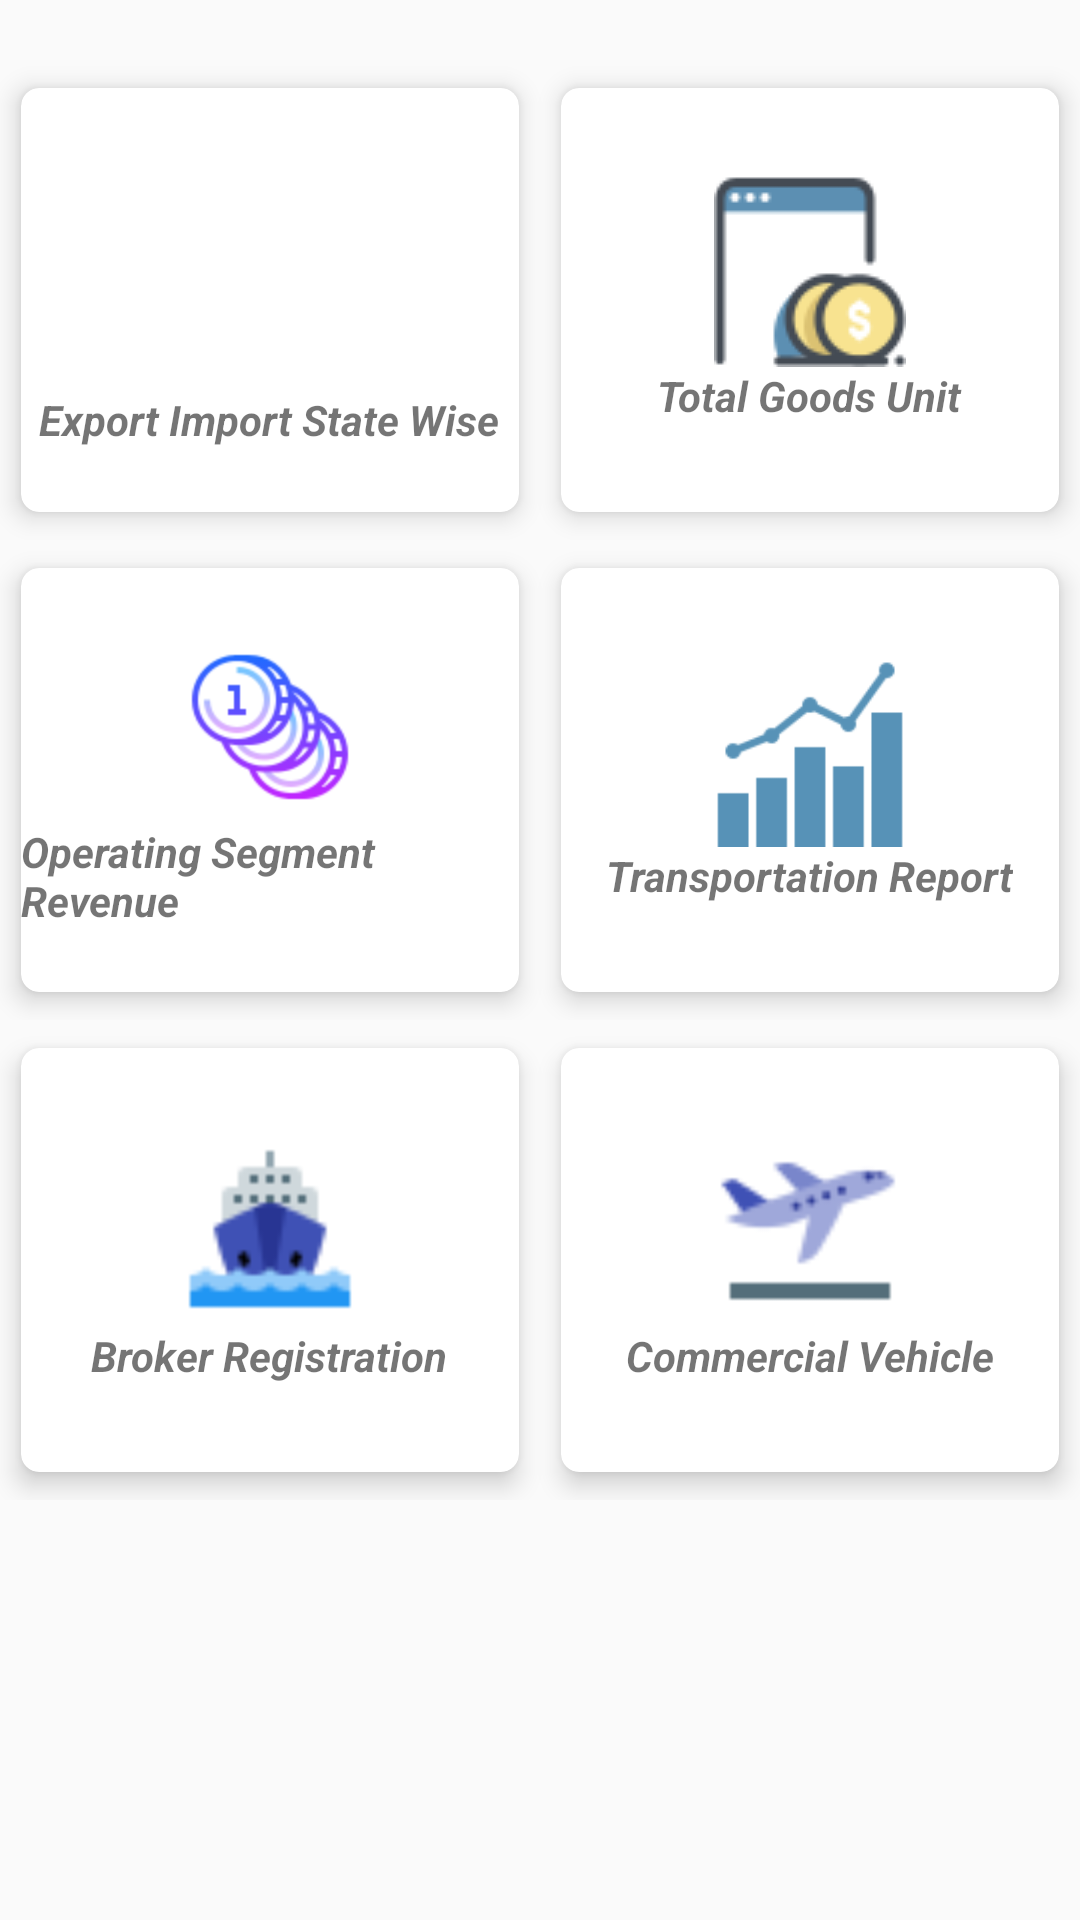

Layout XML and referenced resources for this Android screen:
<!-- AndroidManifest.xml: application theme AppTheme -->
<!-- res/layout/activity_central_government.xml -->
<?xml version="1.0" encoding="utf-8"?>
<android.support.constraint.ConstraintLayout xmlns:android="http://schemas.android.com/apk/res/android"
    xmlns:app="http://schemas.android.com/apk/res-auto"
    xmlns:tools="http://schemas.android.com/tools"
    android:layout_width="match_parent"
    android:layout_height="match_parent">

      <ScrollView
        android:layout_width="match_parent"
        android:layout_height="wrap_content">

        <LinearLayout
            android:layout_marginTop="20dp"
            android:layout_width="match_parent"
            android:layout_height="wrap_content"
            android:orientation="vertical"
            >
            <LinearLayout
                android:layout_width="match_parent"
                android:layout_height="wrap_content"
                android:orientation="horizontal"
                android:layout_weight="1">

                <android.support.v7.widget.CardView
                    android:layout_width="0dp"
                    android:layout_height="160dp"
                    app:cardUseCompatPadding="true"
                    app:cardCornerRadius="6dp"
                    app:cardElevation="5dp"
                    android:layout_weight="0.5"
                    >
                    <LinearLayout
                        android:id="@+id/idReport1"
                        android:layout_width="match_parent"
                        android:layout_height="match_parent"
                        android:orientation="vertical"
                        android:gravity="center">
                        <ImageView
                            android:layout_width="64dp"
                            android:layout_height="80dp"
                            android:src="@drawable/icons8_cropins"/>
                        <TextView
                            android:layout_width="wrap_content"
                            android:layout_height="wrap_content"
                            android:text="Export Import State Wise"
                            android:textStyle="bold|italic"
                            />
                    </LinearLayout>

                </android.support.v7.widget.CardView>
                <android.support.v7.widget.CardView
                    android:layout_width="0dp"
                    android:layout_height="160dp"
                    app:cardUseCompatPadding="true"
                    app:cardCornerRadius="6dp"
                    app:cardElevation="5dp"
                    android:layout_weight="0.5">
                    <LinearLayout
                        android:id="@+id/idReport2"
                        android:layout_width="match_parent"
                        android:layout_height="match_parent"
                        android:orientation="vertical"
                        android:gravity="center">
                        <ImageView
                            android:layout_width="64dp"
                            android:layout_height="64dp"
                            android:src="@drawable/icons8_mkt_64"/>
                        <TextView
                            android:layout_width="wrap_content"
                            android:layout_height="wrap_content"
                            android:text="Total Goods Unit"
                            android:textStyle="bold|italic"
                            />
                    </LinearLayout>

                </android.support.v7.widget.CardView>

            </LinearLayout>
            <LinearLayout
                android:layout_width="match_parent"
                android:layout_height="wrap_content"
                android:orientation="horizontal"
                android:layout_weight="1">
                <android.support.v7.widget.CardView
                    android:layout_width="0dp"
                    android:layout_height="160dp"
                    app:cardUseCompatPadding="true"
                    app:cardCornerRadius="6dp"
                    app:cardElevation="5dp"
                    android:layout_weight="0.5"
                    >
                    <LinearLayout
                        android:id="@+id/idReport3"
                        android:layout_width="match_parent"
                        android:layout_height="match_parent"
                        android:orientation="vertical"
                        android:gravity="center">
                        <ImageView
                            android:layout_width="64dp"
                            android:layout_height="64dp"
                            android:src="@drawable/icons8_bankloan"/>
                        <TextView
                            android:layout_width="wrap_content"
                            android:layout_height="wrap_content"
                            android:text="Operating Segment Revenue"
                            android:textStyle="bold|italic"
                            />
                    </LinearLayout>

                </android.support.v7.widget.CardView>
                <android.support.v7.widget.CardView
                    android:layout_width="0dp"
                    android:layout_height="160dp"
                    app:cardUseCompatPadding="true"
                    app:cardCornerRadius="6dp"
                    app:cardElevation="5dp"
                    android:layout_weight="0.5">
                    <LinearLayout
                        android:id="@+id/idReport4"
                        android:layout_width="match_parent"
                        android:layout_height="match_parent"
                        android:orientation="vertical"
                        android:gravity="center">
                        <ImageView
                            android:layout_width="64dp"
                            android:layout_height="64dp"
                            android:src="@drawable/icons8_dashboard_100"/>

                        <TextView
                            android:layout_width="wrap_content"
                            android:layout_height="wrap_content"
                            android:text="Transportation Report"
                            android:textStyle="bold|italic" />
                    </LinearLayout>

                </android.support.v7.widget.CardView>

            </LinearLayout>
            <LinearLayout
                android:layout_width="match_parent"
                android:layout_height="wrap_content"
                android:orientation="horizontal"
                android:layout_weight="1">

                <android.support.v7.widget.CardView
                    android:layout_width="0dp"
                    android:layout_height="160dp"
                    android:layout_weight="0.5"
                    app:cardCornerRadius="6dp"
                    app:cardElevation="5dp"
                    app:cardUseCompatPadding="true">

                    <LinearLayout
                        android:id="@+id/idBroker"
                        android:layout_width="match_parent"
                        android:layout_height="match_parent"
                        android:gravity="center"
                        android:orientation="vertical">

                        <ImageView
                            android:layout_width="64dp"
                            android:layout_height="64dp"
                            android:src="@drawable/icons8_sea" />

                        <TextView
                            android:layout_width="wrap_content"
                            android:layout_height="wrap_content"
                            android:text="Broker Registration"
                            android:textStyle="bold|italic" />
                    </LinearLayout>

                </android.support.v7.widget.CardView>
                <android.support.v7.widget.CardView
                    android:layout_width="0dp"
                    android:layout_height="160dp"
                    app:cardUseCompatPadding="true"
                    app:cardCornerRadius="6dp"
                    app:cardElevation="5dp"
                    android:layout_weight="0.5">
                    <LinearLayout
                        android:id="@+id/idReport5"
                        android:layout_width="match_parent"
                        android:layout_height="match_parent"
                        android:orientation="vertical"
                        android:gravity="center">
                        <ImageView
                            android:layout_width="64dp"
                            android:layout_height="64dp"
                            android:src="@drawable/icons8_airplane"/>
                        <TextView
                            android:layout_width="wrap_content"
                            android:layout_height="wrap_content"
                            android:text="Commercial Vehicle"
                            android:textStyle="bold|italic"
                            />
                    </LinearLayout>
                </android.support.v7.widget.CardView>
            </LinearLayout>
        </LinearLayout>
    </ScrollView>
</android.support.constraint.ConstraintLayout>
<!-- resources referenced by this layout -->
<resources>
  <!-- drawable icons8_airplane: png bitmap (drawable, 1400 bytes) -->
  <!-- drawable icons8_bankloan: png bitmap (drawable, 6604 bytes) -->
  <!-- drawable icons8_dashboard_100: png bitmap (drawable, 2018 bytes) -->
  <!-- drawable icons8_mkt_64: png bitmap (drawable, 2963 bytes) -->
  <!-- drawable icons8_sea: png bitmap (drawable, 1158 bytes) -->
  <style name="AppTheme" parent="Theme.AppCompat.DayNight.NoActionBar">
          
          <item name="colorPrimary">@color/colorPrimary</item>
          <item name="colorPrimaryDark">@color/colorPrimaryDark</item>
          <item name="colorAccent">@color/colorAccent</item>
      </style>
  <color name="colorPrimary">#49bfa2</color>
  <color name="colorPrimaryDark">#136954</color>
  <color name="colorAccent">#348b75</color>
</resources>
